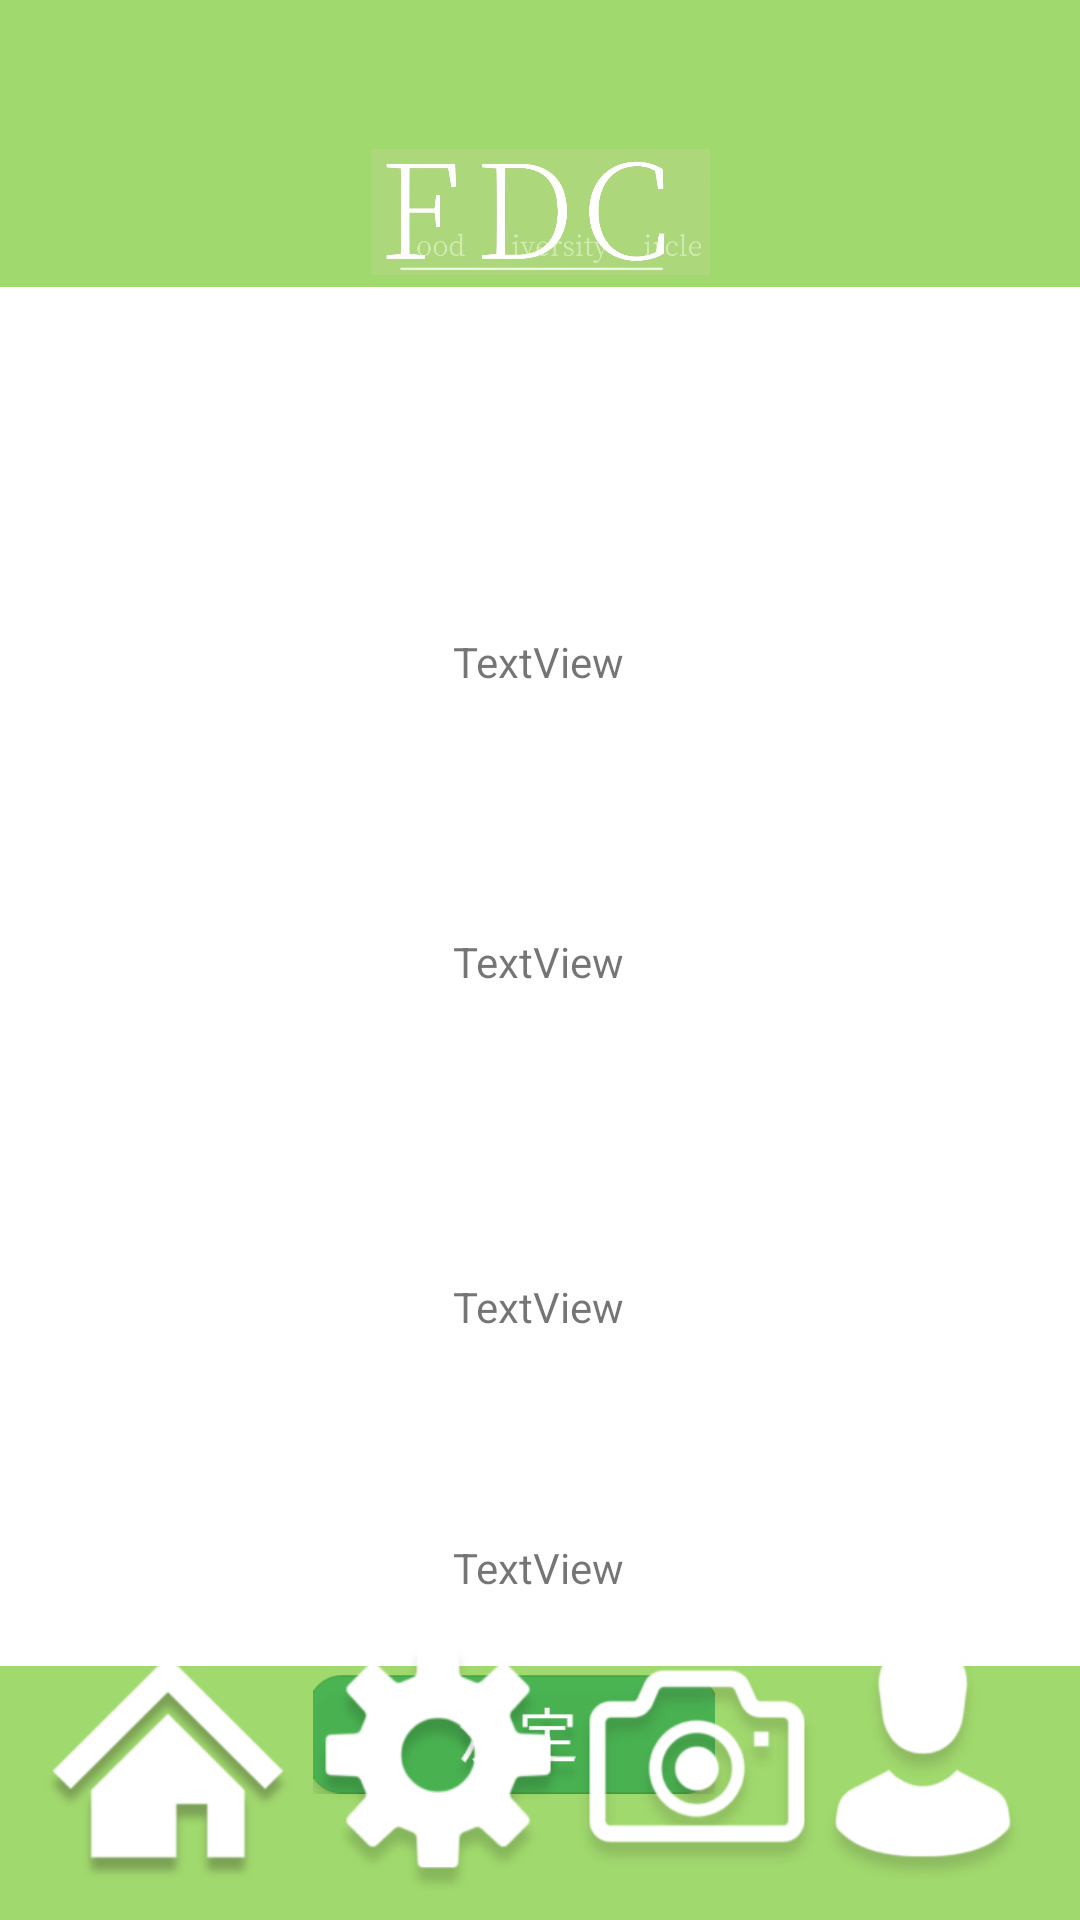

Produce the Android XML layout that renders to this screen, including the resource entries it uses.
<!-- AndroidManifest.xml: application theme Theme.0101 -->
<!-- res/layout/activity_profileset.xml -->
<?xml version="1.0" encoding="utf-8"?>
<androidx.constraintlayout.widget.ConstraintLayout xmlns:android="http://schemas.android.com/apk/res/android"
    xmlns:app="http://schemas.android.com/apk/res-auto"
    xmlns:tools="http://schemas.android.com/tools"
    android:layout_width="match_parent"
    android:layout_height="match_parent"
    tools:context=".profileset">

    <Button
        android:id="@+id/return_button"
        android:layout_width="100dp"
        android:layout_height="50dp"
        android:background="#00FFFFFF"
        android:text="Back"
        android:textColor="#00FFFFFF"
        app:layout_constraintBottom_toBottomOf="parent"
        app:layout_constraintEnd_toEndOf="parent"
        app:layout_constraintHorizontal_bias="0.501"
        app:layout_constraintStart_toStartOf="parent"
        app:layout_constraintTop_toTopOf="parent"
        app:layout_constraintVertical_bias="0.099" />

    <ImageView
        android:id="@+id/imageView2"
        android:layout_width="wrap_content"
        android:layout_height="wrap_content"
        app:layout_constraintEnd_toEndOf="parent"
        app:layout_constraintHorizontal_bias="0.0"
        app:layout_constraintStart_toStartOf="parent"
        app:layout_constraintTop_toTopOf="parent"
        app:srcCompat="@drawable/purofilsetting" />

    <ImageView
        android:id="@+id/imageView"
        android:layout_width="113dp"
        android:layout_height="66dp"
        android:layout_marginTop="16dp"
        android:layout_marginBottom="295dp"
        app:layout_constraintBottom_toBottomOf="@+id/imageView2"
        app:layout_constraintEnd_toEndOf="parent"
        app:layout_constraintHorizontal_bias="0.501"
        app:layout_constraintStart_toStartOf="parent"
        app:layout_constraintTop_toTopOf="parent"
        app:layout_constraintVertical_bias="0.083"
        app:srcCompat="@drawable/title" />

    <ImageButton
        android:id="@+id/imageButton2"
        android:layout_width="134dp"
        android:layout_height="0dp"
        android:layout_marginTop="532dp"
        android:layout_marginBottom="67dp"
        android:background="#00FFFFFF"
        android:scaleType="centerInside"
        app:layout_constraintEnd_toEndOf="parent"
        app:layout_constraintHorizontal_bias="0.462"
        app:layout_constraintStart_toStartOf="parent"
        app:layout_constraintTop_toTopOf="parent"
        app:srcCompat="@drawable/___21_"
        tools:ignore="SpeakableTextPresentCheck" />

    <ImageButton
        android:id="@+id/imageButton5"
        android:layout_width="85dp"
        android:layout_height="85dp"
        android:background="#00FFFFFF"
        android:scaleType="centerInside"
        app:layout_constraintBottom_toBottomOf="@+id/imageView2"
        app:layout_constraintEnd_toEndOf="@+id/imageView2"
        app:layout_constraintHorizontal_bias="0.049"
        app:layout_constraintStart_toStartOf="parent"
        app:layout_constraintTop_toTopOf="@+id/imageView2"
        app:layout_constraintVertical_bias="0.986"
        app:srcCompat="@drawable/ie"
        tools:ignore="SpeakableTextPresentCheck" />

    <ImageButton
        android:id="@+id/imageButton6"
        android:layout_width="85dp"
        android:layout_height="85dp"
        android:background="#00FFFFFF"
        android:scaleType="centerInside"
        app:layout_constraintBottom_toBottomOf="@+id/imageView2"
        app:layout_constraintEnd_toEndOf="@+id/imageView2"
        app:layout_constraintHorizontal_bias="0.377"
        app:layout_constraintStart_toStartOf="@+id/imageView2"
        app:layout_constraintTop_toTopOf="parent"
        app:layout_constraintVertical_bias="0.986"
        app:srcCompat="@drawable/__1_"
        tools:ignore="SpeakableTextPresentCheck" />

    <ImageButton
        android:id="@+id/imageButton7"
        android:layout_width="85dp"
        android:layout_height="85dp"
        android:background="#00FFFFFF"
        android:scaleType="centerInside"
        app:layout_constraintBottom_toBottomOf="parent"
        app:layout_constraintEnd_toEndOf="@+id/imageView2"
        app:layout_constraintHorizontal_bias="0.69"
        app:layout_constraintStart_toStartOf="@+id/imageView2"
        app:layout_constraintTop_toTopOf="@+id/imageView2"
        app:layout_constraintVertical_bias="0.986"
        app:srcCompat="@drawable/_7"
        tools:ignore="SpeakableTextPresentCheck" />

    <ImageButton
        android:id="@+id/imageButton8"
        android:layout_width="85dp"
        android:layout_height="85dp"
        android:layout_margin="10dp"
        android:background="#00FFFFFF"
        android:scaleType="centerInside"
        app:layout_constraintBottom_toBottomOf="parent"
        app:layout_constraintEnd_toEndOf="@+id/imageView2"
        app:layout_constraintHorizontal_bias="1.0"
        app:layout_constraintStart_toStartOf="@+id/imageView2"
        app:layout_constraintTop_toTopOf="@+id/imageView2"
        app:layout_constraintVertical_bias="1.0"
        app:srcCompat="@drawable/_2"
        tools:ignore="SpeakableTextPresentCheck" />

    <TextView
        android:id="@+id/textView12"
        android:layout_width="wrap_content"
        android:layout_height="wrap_content"
        android:text="TextView"
        app:layout_constraintBottom_toTopOf="@+id/textView13"
        app:layout_constraintEnd_toEndOf="parent"
        app:layout_constraintHorizontal_bias="0.498"
        app:layout_constraintStart_toStartOf="parent"
        app:layout_constraintTop_toTopOf="parent"
        app:layout_constraintVertical_bias="0.723" />

    <TextView
        android:id="@+id/textView13"
        android:layout_width="wrap_content"
        android:layout_height="wrap_content"
        android:layout_marginBottom="96dp"
        android:text="TextView"
        app:layout_constraintBottom_toTopOf="@+id/textView14"
        app:layout_constraintEnd_toEndOf="parent"
        app:layout_constraintHorizontal_bias="0.498"
        app:layout_constraintStart_toStartOf="parent" />

    <TextView
        android:id="@+id/textView14"
        android:layout_width="wrap_content"
        android:layout_height="wrap_content"
        android:layout_marginBottom="68dp"
        android:text="TextView"
        app:layout_constraintBottom_toTopOf="@+id/textView15"
        app:layout_constraintEnd_toEndOf="parent"
        app:layout_constraintHorizontal_bias="0.498"
        app:layout_constraintStart_toStartOf="parent" />

    <TextView
        android:id="@+id/textView15"
        android:layout_width="wrap_content"
        android:layout_height="wrap_content"
        android:text="TextView"
        app:layout_constraintBottom_toTopOf="@+id/imageButton2"
        app:layout_constraintEnd_toEndOf="parent"
        app:layout_constraintHorizontal_bias="0.498"
        app:layout_constraintStart_toStartOf="parent" />

</androidx.constraintlayout.widget.ConstraintLayout>
<!-- resources referenced by this layout -->
<resources>
  <!-- drawable _2: png bitmap (drawable, 13625 bytes) -->
  <!-- drawable _7: png bitmap (drawable, 19595 bytes) -->
  <!-- drawable __1_: png bitmap (drawable, 12468 bytes) -->
  <!-- drawable ___21_: png bitmap (drawable, 7679 bytes) -->
  <!-- drawable ie: png bitmap (drawable, 13971 bytes) -->
  <!-- drawable purofilsetting: png bitmap (drawable, 41847 bytes) -->
  <!-- drawable title: jpg bitmap (drawable, 39307 bytes) -->
  <style name="Theme.0101" parent="Theme.MaterialComponents.DayNight.NoActionBar">
          
          <item name="colorPrimary">@color/purple_500</item>
          <item name="colorPrimaryVariant">@color/purple_700</item>
          <item name="colorOnPrimary">@color/white</item>
          
          <item name="colorSecondary">@color/teal_200</item>
          <item name="colorSecondaryVariant">@color/teal_700</item>
          <item name="colorOnSecondary">@color/black</item>
          
          <item name="android:statusBarColor" tools:targetApi="l">?attr/colorPrimaryVariant</item>
          
      </style>
  <color name="purple_500">#FF6200EE</color>
  <color name="purple_700">#FF3700B3</color>
  <color name="white">#FFFFFFFF</color>
  <color name="teal_200">#FF03DAC5</color>
  <color name="teal_700">#FF018786</color>
  <color name="black">#FF000000</color>
</resources>
